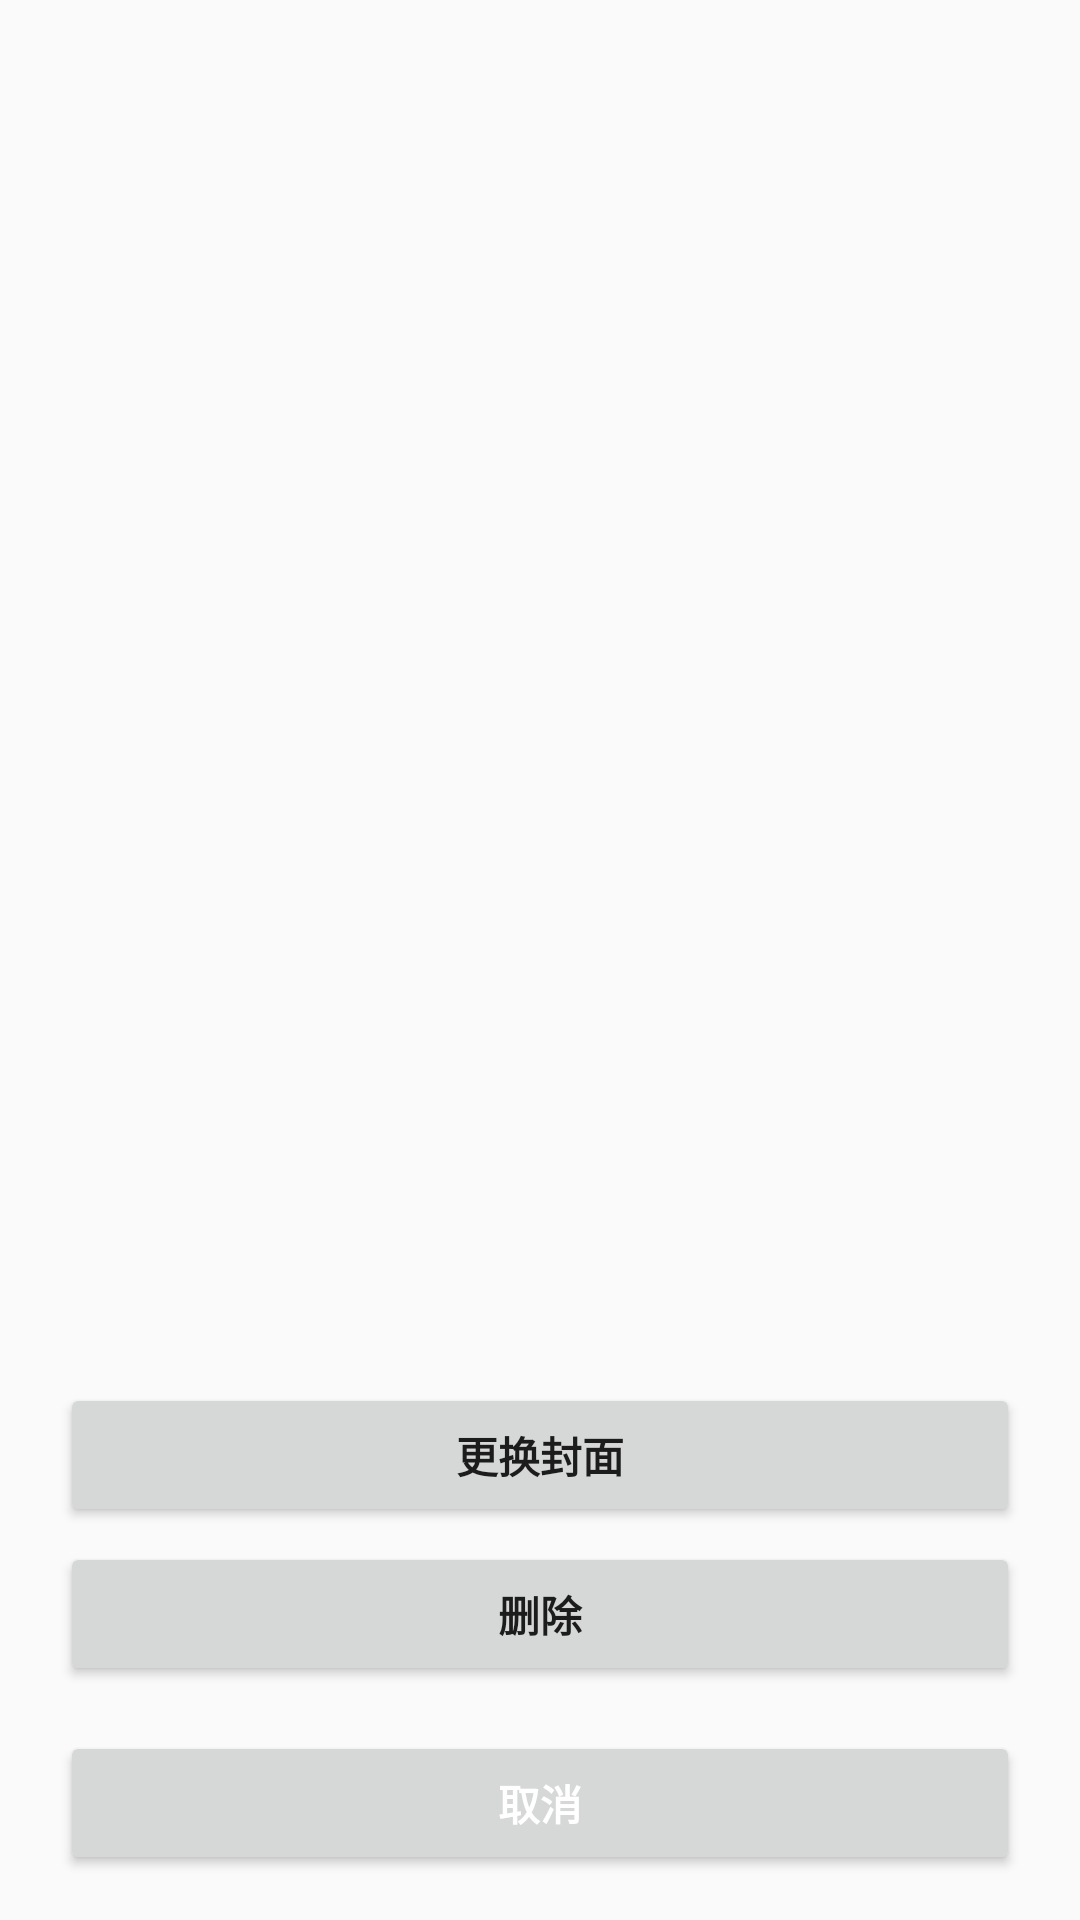

This screen was rendered from an Android layout file. Write that file and the resources it references.
<!-- AndroidManifest.xml: application theme AppTheme -->
<!-- res/layout/alert_dialog.xml -->
<?xml version="1.0" encoding="utf-8"?>

<RelativeLayout
    xmlns:android="http://schemas.android.com/apk/res/android"
    android:layout_width="fill_parent"
    android:layout_height="wrap_content"
    android:gravity="center_horizontal"
    android:orientation="vertical"
    >

    <LinearLayout
        android:id="@+id/pop_layout"
        android:layout_width="fill_parent"
        android:layout_height="wrap_content"
        android:gravity="center_horizontal"
        android:orientation="vertical"
        android:layout_alignParentBottom="true"

        >


        <Button
            android:id="@+id/btn_change"
            android:layout_width="fill_parent"
            android:layout_height="wrap_content"
            android:layout_marginLeft="20dip"
            android:layout_marginRight="20dip"
            android:layout_marginTop="20dip"
            android:text="更换封面"

            android:textStyle="bold" />

        <Button
            android:id="@+id/btn_delete"
            android:layout_width="fill_parent"
            android:layout_height="wrap_content"
            android:layout_marginLeft="20dip"
            android:layout_marginRight="20dip"
            android:layout_marginTop="5dip"
            android:text="删除"

            android:textStyle="bold" />

        <Button
            android:id="@+id/btn_cancel"
            android:layout_marginLeft="20dip"
            android:layout_marginRight="20dip"
            android:layout_marginTop="15dip"
            android:layout_marginBottom="15dip"
            android:layout_width="fill_parent"
            android:layout_height="wrap_content"
            android:text="取消"

            android:textColor="#ffffff"
            android:textStyle="bold"

            />
    </LinearLayout>
</RelativeLayout>
<!-- resources referenced by this layout -->
<resources>
  <style name="AppTheme" parent="Theme.AppCompat.Light.DarkActionBar">
          
          <item name="colorPrimary">@color/topcolor</item>
          <item name="colorPrimaryDark">@color/topcolor</item>
          <item name="colorAccent">@color/colorAccent</item>
      </style>
  <color name="topcolor">#00BFFF</color>
  <color name="colorAccent">#ff4081</color>
</resources>
